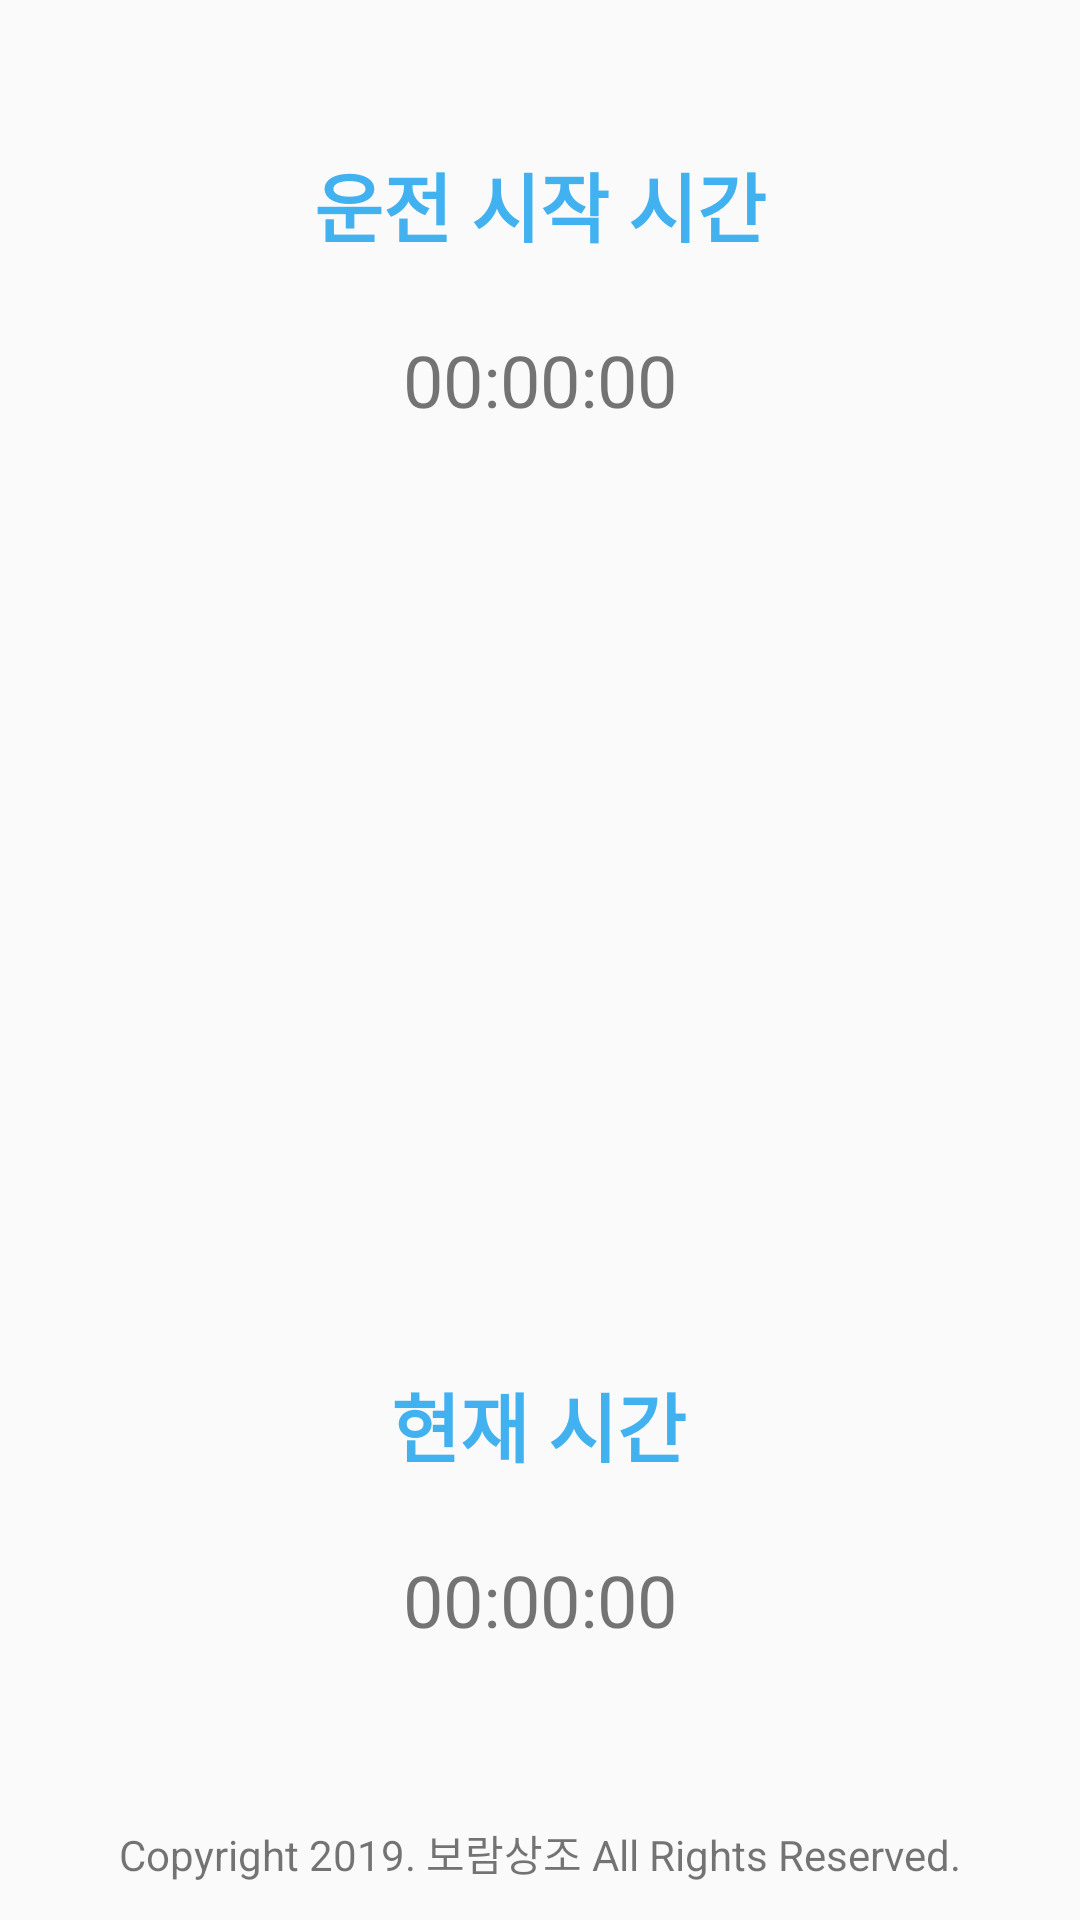

Write the Android layout XML for this screen, with the resource values it uses.
<!-- AndroidManifest.xml: application theme AppTheme -->
<!-- res/layout/activity_testpass.xml -->
<?xml version="1.0" encoding="utf-8"?>
<android.support.constraint.ConstraintLayout
    xmlns:android="http://schemas.android.com/apk/res/android"
    xmlns:app="http://schemas.android.com/apk/res-auto"
    xmlns:tools="http://schemas.android.com/tools"
    android:layout_width="match_parent"
    android:layout_height="match_parent">

    
    <TextView
        android:id="@+id/drive_start_time_logo"
        android:layout_width="wrap_content"
        android:layout_height="wrap_content"
        android:layout_marginTop="50dp"
        android:text="@string/drive_start_text_view"
        android:textColor="#42B1F0"
        android:textSize="25sp"
        android:textStyle="bold"
        app:layout_constraintEnd_toEndOf="parent"
        app:layout_constraintStart_toStartOf="parent"
        app:layout_constraintTop_toTopOf="parent" />


    
    <TextView
        android:id="@+id/realtime_time_logo"
        android:layout_width="wrap_content"
        android:layout_height="wrap_content"
        android:layout_marginTop="32dp"
        android:text="@string/current_time_text_view"
        android:textColor="#42B1F0"
        android:textSize="25sp"
        android:textStyle="bold"
        app:layout_constraintEnd_toEndOf="parent"
        app:layout_constraintHorizontal_bias="0.498"
        app:layout_constraintStart_toStartOf="parent"
        app:layout_constraintTop_toBottomOf="@+id/imageView3" />

    
    <TextView
        android:id="@+id/realtime_clock"
        android:layout_width="wrap_content"
        android:layout_height="wrap_content"
        android:layout_marginTop="24dp"
        android:text="@string/before_time"
        android:textSize="24sp"
        app:layout_constraintLeft_toLeftOf="parent"
        app:layout_constraintRight_toRightOf="parent"
        app:layout_constraintTop_toBottomOf="@+id/realtime_time_logo" />

    <TextView
        android:id="@+id/drive_start_time_text_view"
        android:layout_width="wrap_content"
        android:layout_height="wrap_content"
        android:layout_marginTop="24dp"
        android:text="@string/before_time"
        android:textSize="24sp"
        app:layout_constraintEnd_toEndOf="parent"
        app:layout_constraintStart_toStartOf="parent"
        app:layout_constraintTop_toBottomOf="@+id/drive_start_time_logo" />

    
    <TextView
        android:id="@+id/bottom_logo"
        android:layout_width="wrap_content"
        android:layout_height="wrap_content"
        android:layout_marginBottom="12dp"
        android:text="@string/bottom_logo_str"
        app:layout_constraintBottom_toBottomOf="parent"
        app:layout_constraintEnd_toEndOf="parent"
        app:layout_constraintStart_toStartOf="parent" />

    <ImageView
        android:id="@+id/imageView3"
        android:layout_width="250dp"
        android:layout_height="250dp"
        android:layout_marginTop="32dp"
        app:layout_constraintEnd_toEndOf="parent"
        app:layout_constraintStart_toStartOf="parent"
        app:layout_constraintTop_toBottomOf="@+id/drive_start_time_text_view"
        app:srcCompat="@drawable/safe_drive_image" />

</android.support.constraint.ConstraintLayout>
<!-- resources referenced by this layout -->
<resources>
  <string name="before_time">00:00:00</string>
  <string name="bottom_logo_str">Copyright 2019. 보람상조 All Rights Reserved.</string>
  <string name="current_time_text_view">현재 시간</string>
  <string name="drive_start_text_view">운전 시작 시간</string>
  <style name="AppTheme" parent="Theme.AppCompat.Light.DarkActionBar">
          
          
          <item name="colorPrimary">#A1CDE1</item>
          <item name="colorPrimaryDark">#5DA4BE</item>
          <item name="colorAccent">@color/colorAccent</item>
      </style>
  <!-- not gathered from this repository: default colours our renderer supplied (Android Studio template values) -->
  <color name="colorAccent">#FF03DAC5</color>
</resources>
